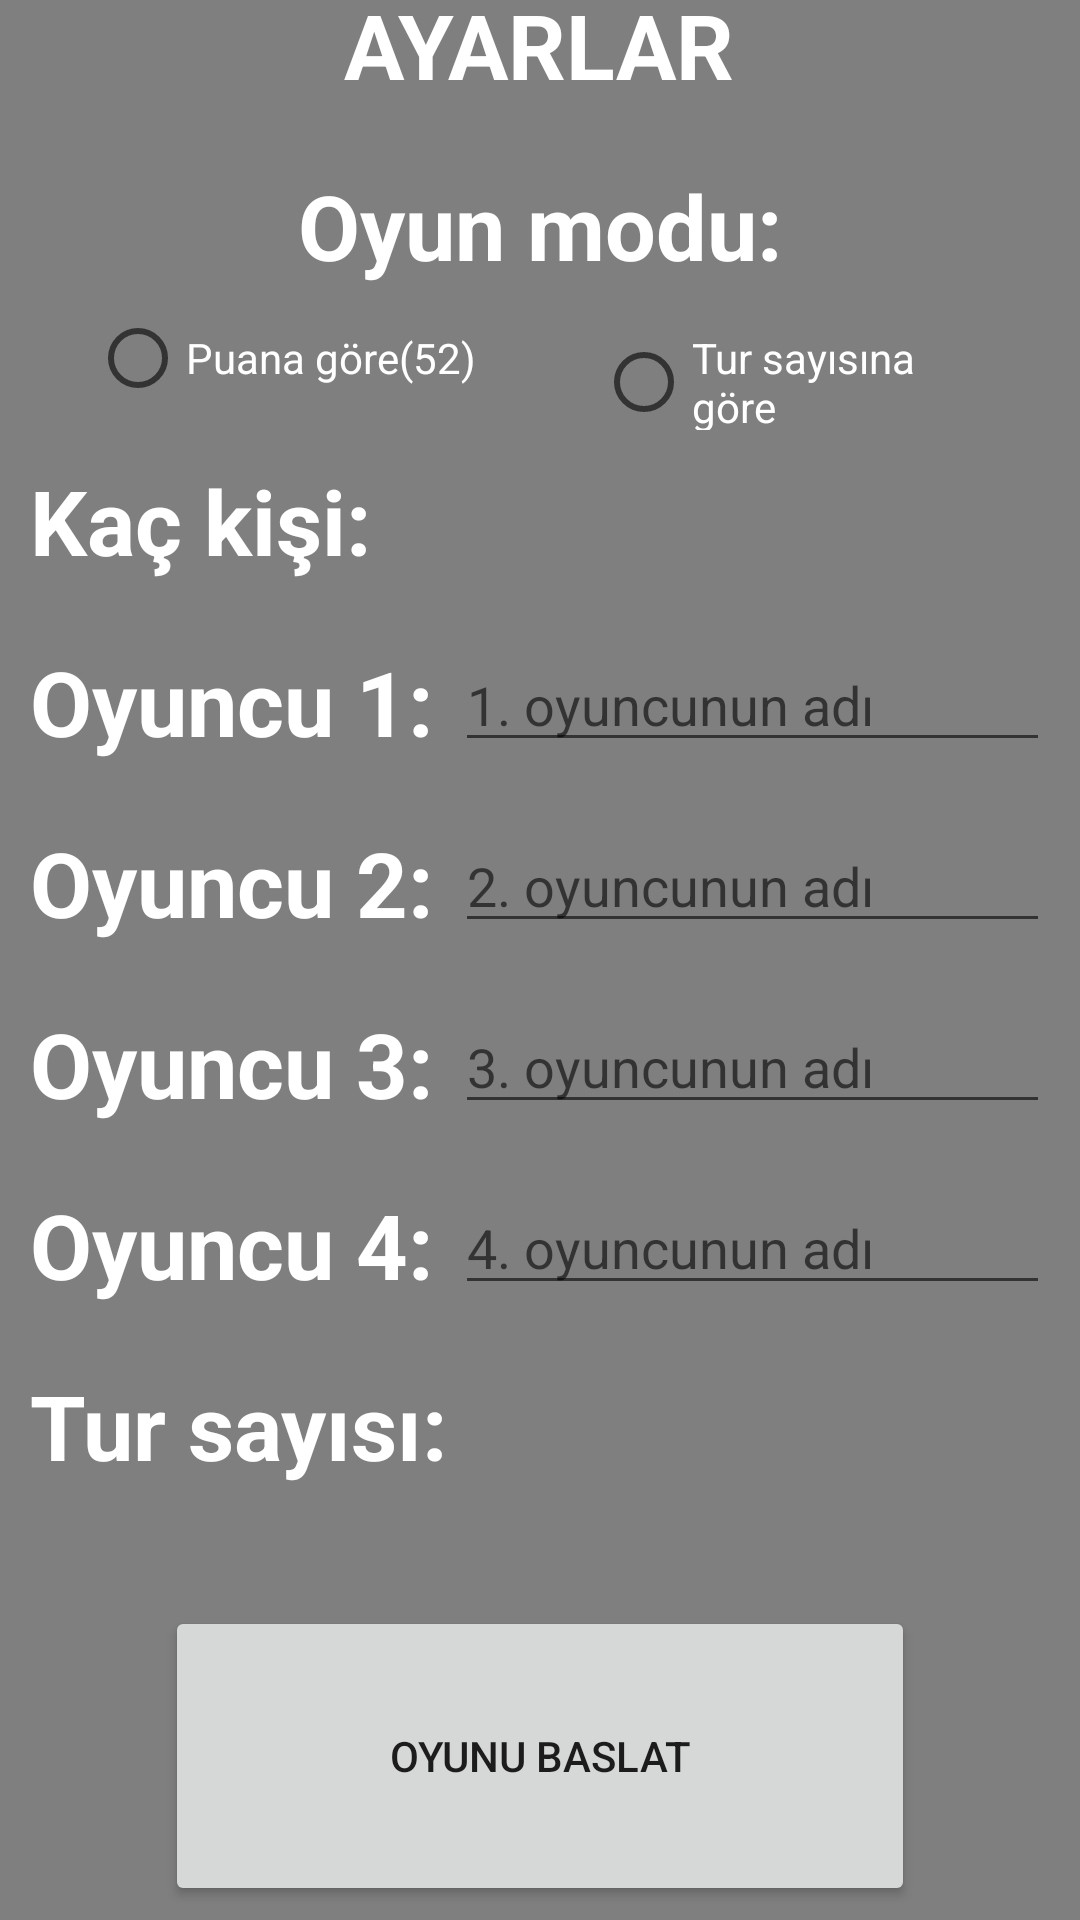

Write the Android layout XML for this screen, with the resource values it uses.
<!-- AndroidManifest.xml: application theme Theme.OyunSayac -->
<!-- res/layout/oyun_ayarlari.xml -->
<?xml version="1.0" encoding="utf-8"?>

<LinearLayout xmlns:android="http://schemas.android.com/apk/res/android"
    xmlns:app="http://schemas.android.com/apk/res-auto"
    android:layout_width="match_parent"
    android:layout_height="wrap_content"
    android:layout_gravity="center"
    android:background="#80000000"
    android:gravity="center"
    android:orientation="vertical">

    <TextView
        android:layout_width="wrap_content"
        android:layout_height="wrap_content"
        android:layout_gravity="center"
        android:layout_margin="20dp"
        android:text="AYARLAR"
        android:textColor="@color/white"
        android:textSize="30dp"
        android:textStyle="bold" />
    <LinearLayout
        android:orientation="vertical"
        android:layout_width="match_parent"
        android:layout_height="wrap_content"
        >
        <TextView

            android:layout_width="wrap_content"
            android:layout_height="wrap_content"
            android:layout_gravity="center"
            android:text="Oyun modu:"
            android:textColor="@color/white"
            android:textSize="30dp"
            android:textStyle="bold" />


        <RadioGroup
            android:id="@+id/radioGroupMod"
            android:layout_marginLeft="30dp"
            android:layout_marginRight="30dp"
            android:layout_gravity="center"
            android:orientation="horizontal"
            android:layout_width="match_parent"
            android:layout_height="wrap_content">

            <RadioButton
                android:id="@+id/radioButtonPuan"
                android:layout_marginEnd="40dp"
                android:textColor="@color/white"
                android:text="Puana göre(52)"
                android:layout_width="wrap_content"
                android:layout_height="wrap_content" />

            <RadioButton
                android:id="@+id/radioButtonTur"
                android:textColor="@color/white"
                android:text="Tur sayısına göre"
                android:layout_width="wrap_content"
                android:layout_height="wrap_content" />

        </RadioGroup>
    </LinearLayout>

    <LinearLayout
        android:layout_width="match_parent"
        android:layout_height="wrap_content"
        android:gravity="center"
        android:orientation="horizontal"
        android:padding="10dp">

        <TextView

            android:layout_width="wrap_content"
            android:layout_height="wrap_content"
            android:layout_gravity="center"
            android:text="Kaç kişi:"
            android:textColor="@color/white"
            android:textSize="30dp"
            android:textStyle="bold" />

        <Spinner
            android:id="@+id/spinnerOyuncuSayisi"
            android:layout_width="match_parent"
            android:layout_height="wrap_content"
            android:layout_margin="10dp"
            android:autofillHints="kaç kişi oynuyor?"
            android:background="#80cccccc" />

    </LinearLayout>

    <LinearLayout
        android:layout_width="match_parent"
        android:layout_height="wrap_content"
        android:orientation="horizontal"
        android:padding="10dp">

        <TextView
            android:layout_width="wrap_content"
            android:layout_height="wrap_content"
            android:layout_gravity="left"
            android:text="Oyuncu 1: "
            android:textColor="@color/white"
            android:textSize="30dp"
            android:textStyle="bold" />

        <EditText
            android:id="@+id/editTextBirinci"
            android:layout_width="match_parent"
            android:layout_height="match_parent"

            android:hint="1. oyuncunun adı" />

    </LinearLayout>

    <LinearLayout
        android:layout_width="match_parent"
        android:layout_height="wrap_content"
        android:orientation="horizontal"
        android:padding="10dp">

        <TextView
            android:layout_width="wrap_content"
            android:layout_height="wrap_content"
            android:layout_gravity="left"
            android:text="Oyuncu 2: "
            android:textColor="@color/white"
            android:textSize="30dp"
            android:textStyle="bold" />

        <EditText
            android:id="@+id/editTextIkinci"
            android:layout_width="match_parent"
            android:layout_height="match_parent"

            android:hint="2. oyuncunun adı" />

    </LinearLayout>

    <LinearLayout
        android:layout_width="match_parent"
        android:layout_height="wrap_content"
        android:orientation="horizontal"
        android:padding="10dp">

        <TextView
            android:layout_width="wrap_content"
            android:layout_height="wrap_content"
            android:layout_gravity="left"
            android:text="Oyuncu 3: "
            android:textColor="@color/white"
            android:textSize="30dp"
            android:textStyle="bold" />

        <EditText
            android:id="@+id/editTextUcuncu"
            android:layout_width="match_parent"
            android:layout_height="match_parent"
            android:hint="3. oyuncunun adı" />

    </LinearLayout>

    <LinearLayout
        android:layout_width="match_parent"
        android:layout_height="wrap_content"
        android:orientation="horizontal"
        android:padding="10dp">

        <TextView
            android:layout_width="wrap_content"
            android:layout_height="wrap_content"
            android:layout_gravity="left"
            android:text="Oyuncu 4: "
            android:textColor="@color/white"
            android:textSize="30dp"
            android:textStyle="bold" />

        <EditText
            android:id="@+id/editTextDorduncu"
            android:layout_width="match_parent"
            android:layout_height="match_parent"
            android:hint="4. oyuncunun adı" />

    </LinearLayout>

    <LinearLayout
        android:layout_width="match_parent"
        android:layout_height="wrap_content"
        android:orientation="horizontal"
        android:padding="10dp">

            <TextView
                android:layout_width="wrap_content"
                android:layout_height="wrap_content"
                android:layout_gravity="left"
                android:text="Tur sayısı:"
                android:textColor="@color/white"
                android:textSize="30dp"
                android:textStyle="bold" />
            <Spinner
                android:id="@+id/spinnerTurSayisi"
                android:layout_width="match_parent"
                android:layout_height="wrap_content"
                android:layout_margin="10dp"
                android:background="#80cccccc" />
    </LinearLayout>


    <Button
        android:id="@+id/buttonOyunuBaslat"
        android:layout_width="250dp"
        android:layout_height="100dp"
        android:layout_margin="30dp"
        android:text="Oyunu Baslat" />

</LinearLayout>
<!-- resources referenced by this layout -->
<resources>
  <style name="Theme.OyunSayac" parent="Theme.MaterialComponents.DayNight.NoActionBar">
          
          <item name="colorPrimary">@color/purple_500</item>
          <item name="colorPrimaryVariant">@color/purple_700</item>
          <item name="colorOnPrimary">@color/white</item>
          
          <item name="colorSecondary">@color/teal_200</item>
          <item name="colorSecondaryVariant">@color/teal_700</item>
          <item name="colorOnSecondary">@color/black</item>
          
          <item name="android:statusBarColor" tools:targetApi="l">?attr/colorPrimaryVariant</item>
          
      </style>
  <!-- not gathered from this repository: default colours our renderer supplied (Android Studio template values) -->
  <color name="purple_500">#FF6200EE</color>
  <color name="purple_700">#FF3700B3</color>
  <color name="teal_200">#FF03DAC5</color>
  <color name="teal_700">#FF018786</color>
  <color name="black">#FF000000</color>
  <color name="white">#FFFFFFFF</color>
</resources>
